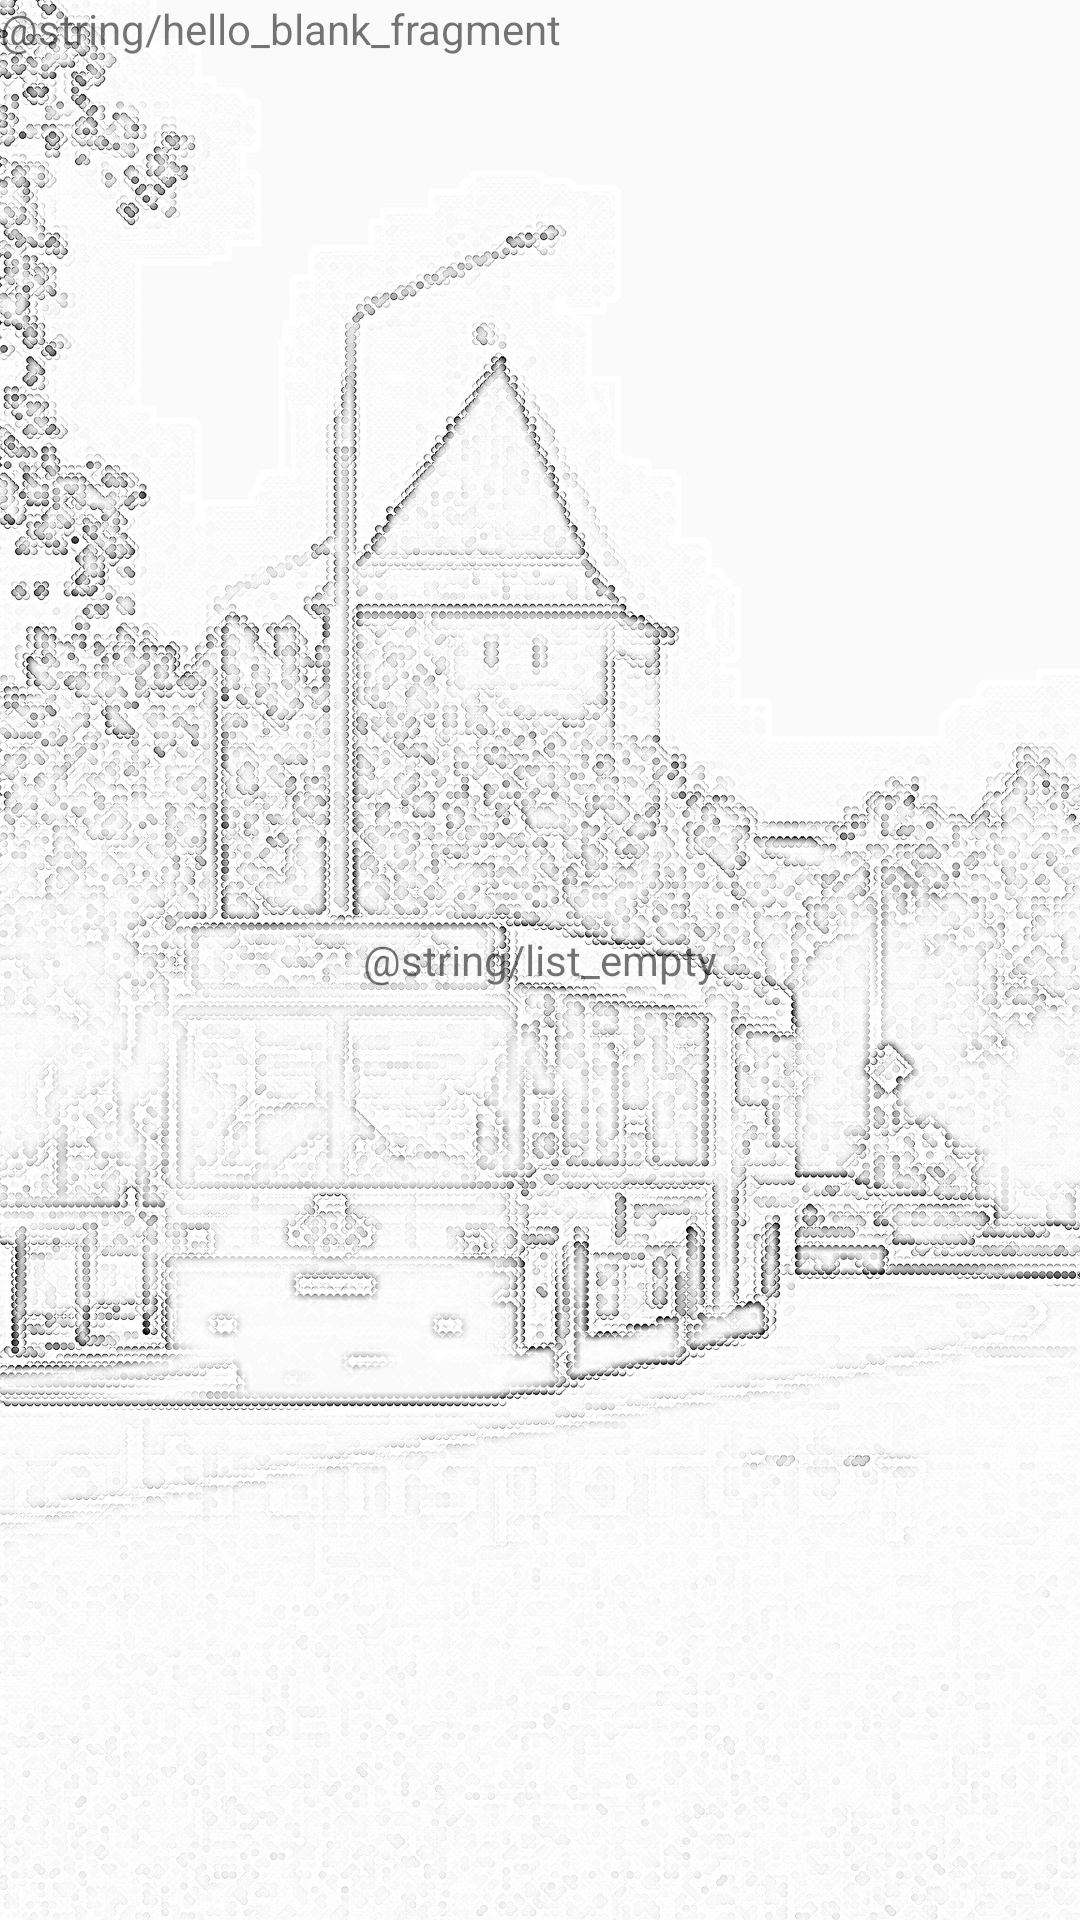

This screen was rendered from an Android layout file. Write that file and the resources it references.
<!-- AndroidManifest.xml: application theme AppTheme -->
<!-- res/layout/fragment_favotite_station_list.xml -->
<FrameLayout xmlns:android="http://schemas.android.com/apk/res/android"
    xmlns:tools="http://schemas.android.com/tools"
    android:layout_width="match_parent"
    android:layout_height="match_parent"
    tools:context="com.example.valdizz.busstation.Fragments.FavotiteStationListFragment">

    <TextView
        android:layout_width="match_parent"
        android:layout_height="match_parent"
        android:text="@string/hello_blank_fragment" />
    <ListView
        android:id="@id/android:list"
        android:layout_width="match_parent"
        android:layout_height="match_parent">
    </ListView>
    <TextView
        android:id="@id/android:empty"
        android:layout_width="match_parent"
        android:layout_height="match_parent"
        android:gravity="center"
        android:text="@string/list_empty"/>

</FrameLayout>
<!-- resources referenced by this layout -->
<resources>
  <style name="AppTheme" parent="Theme.AppCompat.Light.NoActionBar">
          <item name="colorPrimary">@color/colorPrimary</item>
          <item name="colorPrimaryDark">@color/colorPrimaryDark</item>
          <item name="colorAccent">@color/colorAccent</item>
          <item name="android:windowBackground">@drawable/background</item>
          <item name="android:windowActionBar">false</item>
      </style>
  <color name="colorPrimary">#3F51B5</color>
  <color name="colorPrimaryDark">#303F9F</color>
  <color name="colorAccent">#238dea</color>
  <!-- drawable background (drawable) -->
  <?xml version="1.0" encoding="utf-8"?>
  <layer-list xmlns:android="http://schemas.android.com/apk/res/android">
  
      <item>
          <bitmap
              android:src="@drawable/busstationbgnd"/>
      </item>
  
  </layer-list>
  <!-- drawable busstationbgnd: png bitmap (drawable-hdpi, 255395 bytes) -->
</resources>
